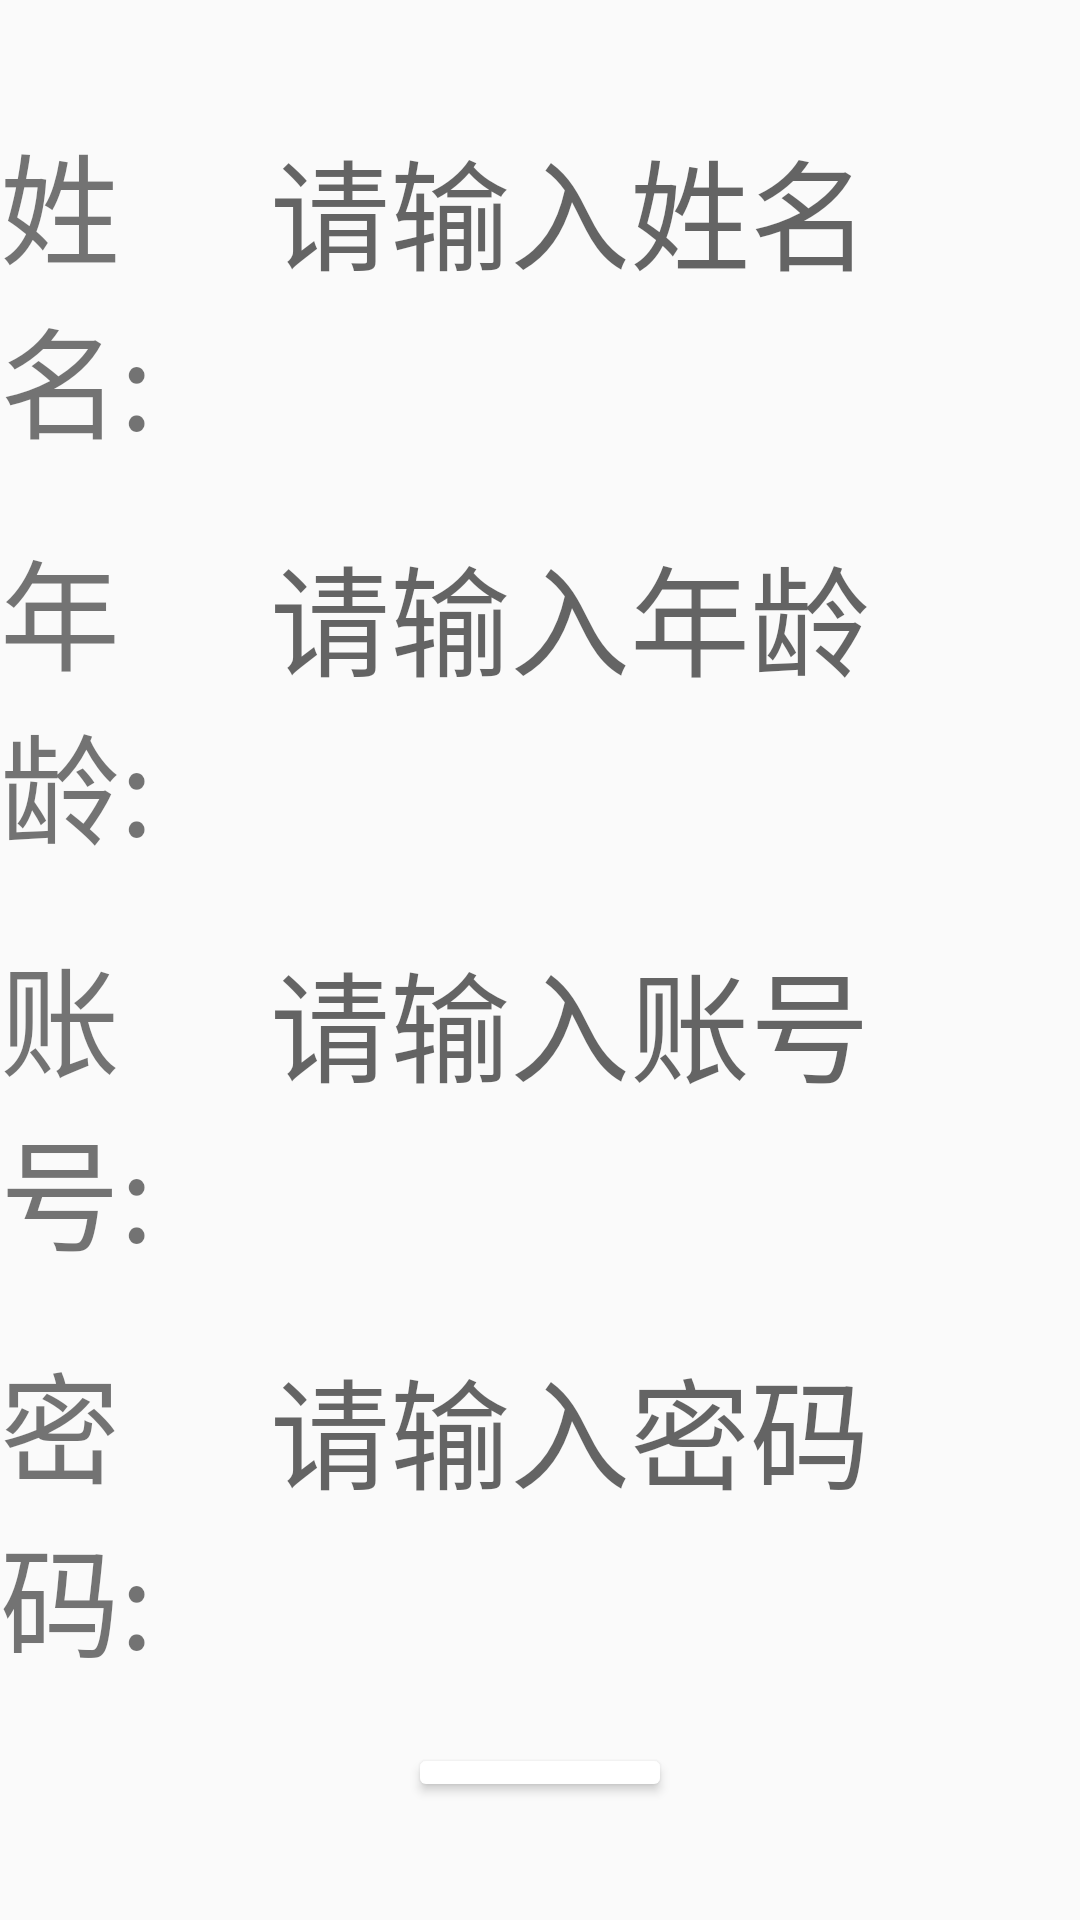

Here is an Android app screen rendered from its layout file. Give the layout XML and the strings, colors and styles it references.
<!-- AndroidManifest.xml: application theme Theme.Write_diary -->
<!-- res/layout/activity_sign.xml -->
<?xml version="1.0" encoding="utf-8"?>
<LinearLayout xmlns:android="http://schemas.android.com/apk/res/android"
    xmlns:app="http://schemas.android.com/apk/res-auto"
    xmlns:tools="http://schemas.android.com/tools"
    android:orientation="vertical"
    android:layout_width="match_parent"
    android:layout_height="match_parent"
    tools:context=".login_activity">

    <ImageView
        android:layout_width="match_parent"
        android:layout_height="wrap_content"
        android:layout_weight="2"
        />

    <LinearLayout
        android:orientation="horizontal"
        android:layout_width="match_parent"
        android:layout_height="wrap_content"
        android:layout_weight="1">
        <TextView
            android:layout_width="0dp"
            android:textSize="40dp"
            android:layout_height="wrap_content"
            android:layout_weight="1"
            android:text="姓名:"
            />
    <EditText
        android:id="@+id/edit1"
        android:layout_width="0dp"
        android:textSize="40dp"
        android:background="@drawable/edit_background"
        android:layout_weight="3"
        android:layout_height="wrap_content"

        android:hint="请输入姓名" />
</LinearLayout>

    <LinearLayout
        android:orientation="horizontal"
        android:layout_width="match_parent"
        android:layout_height="wrap_content"
        android:layout_weight="1">
        <TextView
            android:layout_width="0dp"
            android:textSize="40dp"
            android:layout_height="wrap_content"
            android:layout_weight="1"
            android:text="年龄:"
            />
        <EditText
            android:id="@+id/edit2"
            android:layout_width="0dp"

            android:background="@drawable/edit_background"
            android:layout_weight="3"
            android:layout_height="wrap_content"
            android:textSize="40dp"
            android:hint="请输入年龄" />
    </LinearLayout>

    <LinearLayout
        android:orientation="horizontal"
        android:layout_width="match_parent"
        android:layout_height="wrap_content"
        android:layout_weight="1">
        <TextView
            android:layout_width="0dp"
            android:layout_height="wrap_content"
            android:textSize="40dp"
            android:layout_weight="1"
            android:text="账号:"
            />
        <EditText
            android:id="@+id/edit3"
            android:layout_width="0dp"
            android:textSize="40dp"
            android:background="@drawable/edit_background"
            android:layout_weight="3"
            android:layout_height="wrap_content"

            android:hint="请输入账号" />
    </LinearLayout>

    <LinearLayout
        android:orientation="horizontal"
        android:layout_width="match_parent"
        android:layout_height="wrap_content"
        android:layout_weight="1">
        <TextView
            android:layout_width="0dp"
            android:layout_height="wrap_content"
            android:textSize="40dp"
            android:layout_weight="1"
            android:text="密码:"
            />
        <EditText
            android:id="@+id/edit4"
            android:layout_width="0dp"
           android:textSize="40dp"
            android:background="@drawable/edit_background"
            android:layout_weight="3"
            android:layout_height="wrap_content"

            android:hint="请输入密码" />
    </LinearLayout>



        <Button
            android:id="@+id/zhuce_button1"
            android:layout_width="wrap_content"
            android:layout_weight="1"
            android:layout_height="0dp"
            android:backgroundTint="@color/white"
            android:text="注册"
           android:layout_gravity="center"
            android:textSize="20dp"
            android:textColor="#ff00ee"/>




    <ImageView
        android:layout_width="match_parent"
        android:layout_height="wrap_content"
        android:layout_weight="2"
        />

</LinearLayout>
<!-- resources referenced by this layout -->
<resources>
  <style name="Theme.Write_diary" parent="Theme.AppCompat.Light.DarkActionBar">
          
          <item name="colorPrimary">@color/purple_500</item>
          <item name="colorPrimaryDark">@color/purple_700</item>
          <item name="colorAccent">@color/teal_200</item>
          
      </style>
  <!-- not gathered from this repository: default colours our renderer supplied (Android Studio template values) -->
  <color name="purple_500">#FF6200EE</color>
  <color name="purple_700">#FF3700B3</color>
  <color name="teal_200">#FF03DAC5</color>
  <color name="white">#FFFFFFFF</color>
</resources>
